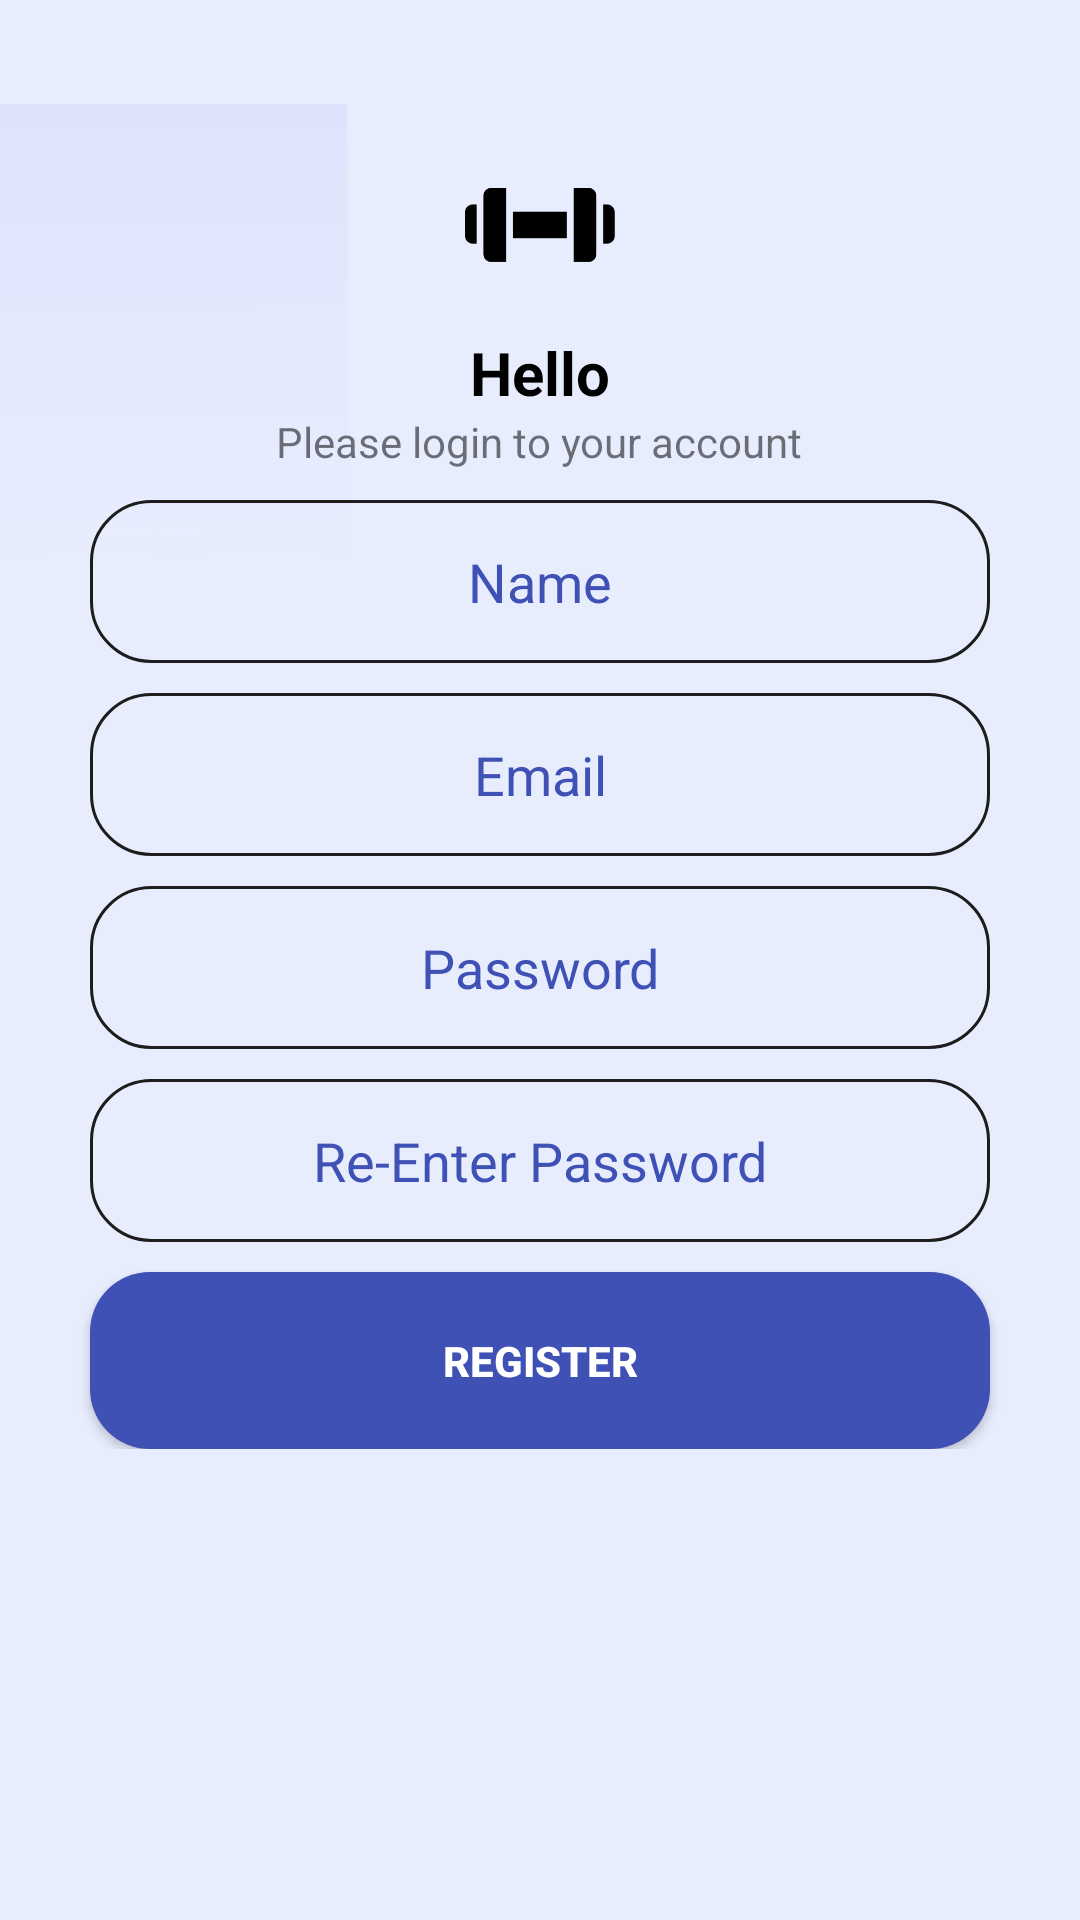

Layout XML and referenced resources for this Android screen:
<!-- AndroidManifest.xml: application theme Theme.OnlineGymApp -->
<!-- res/layout/activity_register.xml -->
<?xml version="1.0" encoding="utf-8"?>
<RelativeLayout
    xmlns:android="http://schemas.android.com/apk/res/android"
    xmlns:app="http://schemas.android.com/apk/res-auto"
    xmlns:tools="http://schemas.android.com/tools"
    android:layout_width="match_parent"
    android:layout_height="match_parent"
    tools:context=".RegisterActivity"
    android:background="@drawable/background">

    <ImageView
        android:layout_width="50dp"
        android:layout_height="50dp"
        android:src="@drawable/gym"
        android:layout_alignParentTop="true"
        android:layout_centerHorizontal="true"
        android:layout_marginTop="50dp"/>

    <TextView
        android:id="@+id/hellotext"
        android:layout_width="wrap_content"
        android:layout_height="wrap_content"
        android:text="Hello"
        android:textColor="@color/black"
        android:textSize="20sp"
        android:textStyle="bold"
        android:layout_above="@+id/logindesctext"
        android:layout_centerInParent="true"/>

    <TextView
        android:id="@+id/logindesctext"
        android:layout_width="wrap_content"
        android:layout_height="wrap_content"
        android:text="Please login to your account"
        android:layout_above="@+id/layout1"
        android:layout_centerHorizontal="true"/>

    <LinearLayout
        android:id="@+id/layout1"
        android:layout_width="match_parent"
        android:layout_height="wrap_content"
        android:orientation="vertical"
        android:layout_centerInParent="true"
        >

        <EditText
            android:id="@+id/name"
            android:layout_width="match_parent"
            android:layout_height="wrap_content"
            android:hint="Name"
            android:textColorHint="@color/solidbutton"
            android:background="@drawable/button_transparent"
            android:layout_marginRight="30dp"
            android:layout_marginLeft="30dp"
            android:layout_marginTop="10dp"
            android:padding="15dp"
            android:textAlignment="center"
            android:textStyle="normal"
            android:inputType="text"
            />

        <EditText
            android:id="@+id/email"
            android:layout_width="match_parent"
            android:layout_height="wrap_content"
            android:hint="Email"
            android:textColorHint="@color/solidbutton"
            android:background="@drawable/button_transparent"
            android:layout_marginRight="30dp"
            android:layout_marginLeft="30dp"
            android:layout_marginTop="10dp"
            android:padding="15dp"
            android:maxLength="25"
            android:textAlignment="center"
            android:textStyle="normal"
            android:inputType="textEmailAddress"
            />

        <EditText
            android:id="@+id/password"
            android:layout_width="match_parent"
            android:layout_height="wrap_content"
            android:hint="Password"
            android:textColorHint="@color/solidbutton"
            android:background="@drawable/button_transparent"
            android:layout_marginRight="30dp"
            android:layout_marginLeft="30dp"
            android:layout_marginTop="10dp"
            android:padding="15dp"
            android:textAlignment="center"
            android:textStyle="normal"
            android:inputType="textPassword"
            />

        <EditText
            android:id="@+id/re_password"
            android:layout_width="match_parent"
            android:layout_height="wrap_content"
            android:hint="Re-Enter Password"
            android:textColorHint="@color/solidbutton"
            android:background="@drawable/button_transparent"
            android:layout_marginRight="30dp"
            android:layout_marginLeft="30dp"
            android:layout_marginTop="10dp"
            android:padding="15dp"
            android:textAlignment="center"
            android:textStyle="normal"
            android:inputType="textPassword"
            />

        <androidx.appcompat.widget.AppCompatButton
            android:id="@+id/registerbtn"
            android:layout_width="match_parent"
            android:layout_height="wrap_content"
            android:text="Register"
            android:textColorHint="@color/teal_700"
            android:background="@drawable/button_solid"
            android:layout_marginRight="30dp"
            android:layout_marginLeft="30dp"
            android:layout_marginTop="10dp"
            android:padding="20dp"
            android:textAlignment="center"
            android:textStyle="bold"
            android:textColor="@color/white"
            />

    </LinearLayout>


</RelativeLayout>
<!-- resources referenced by this layout -->
<resources>
  <color name="black">#FF000000</color>
  <color name="solidbutton">#3F51B5</color>
  <color name="teal_700">#FF018786</color>
  <color name="white">#FFFFFFFF</color>
  <!-- drawable background: png bitmap (drawable-v24, 103739 bytes) -->
  <!-- drawable button_solid (drawable) -->
  <?xml version="1.0" encoding="utf-8"?>
  <shape xmlns:android="http://schemas.android.com/apk/res/android"
      android:shape="rectangle">
  
  
      <solid
          android:color="@color/solidbutton"/>
      <corners
          android:radius="20dp"/>
  
  </shape>
  <!-- drawable button_transparent (drawable) -->
  <?xml version="1.0" encoding="utf-8"?>
  <shape xmlns:android="http://schemas.android.com/apk/res/android"
      android:shape="rectangle">
  
      <stroke
          android:color="#1E1D1D"
          android:width="1dp"/>
      <corners
          android:radius="20dp"/>
  
  </shape>
  <!-- drawable gym: png bitmap (drawable-v24, 3260 bytes) -->
  <style name="Theme.OnlineGymApp" parent="Theme.MaterialComponents.DayNight.NoActionBar">
          
          <item name="colorPrimary">#3E01B8</item>
          <item name="colorPrimaryVariant">@color/purple_700</item>
          <item name="colorOnPrimary">@color/white</item>
          
          <item name="colorSecondary">@color/teal_200</item>
          <item name="colorSecondaryVariant">@color/teal_700</item>
          <item name="colorOnSecondary">@color/black</item>
          
          <item name="android:statusBarColor" tools:targetApi="l">?attr/colorPrimaryVariant</item>
          
      </style>
  <color name="purple_700">#FF3700B3</color>
  <color name="teal_200">#FF03DAC5</color>
</resources>
